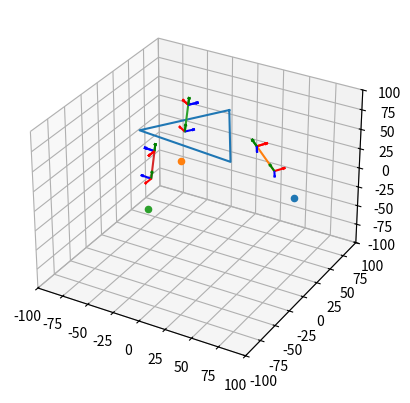

The matplotlib source for this figure:
from scipy.spatial.transform import Rotation as R
import numpy as np
from matplotlib import pyplot as plt

def to_hom(reg):
  if reg.shape == (3,):
    return np.append(reg, 1)
  elif reg.shape == (3,3):
    hom = np.eye(4)
    hom[:3, :3] = reg
    return hom
  else:
    raise Exception(f"invalid input {reg}")

def from_hom(hom):
  if hom.shape == (4,):
    return hom[:3] / (hom[3] if hom[3] != 0 else 1)
  elif hom.shape == (4,4):
    return hom[:3, :3] / (hom[3,3] if hom[3,3] != 0 else 1)
  else:
    raise Exception(f"invalid input {hom}")
  
def rot_k(k, t):
  """ k is the axis of rotation, t is the angle of rotation """
  k = k/np.linalg.norm(k)
  return to_hom(R.from_rotvec(t*k).as_matrix())

def forward_kinematics(root_basis, offset, t1, t2, t3):
  first_axis = root_basis[0:3, -1]
  second_axis = np.array([1, 0, 0])
  third_axis = second_axis.copy()
  T = rot_k(first_axis, t1)
  T = T.dot(to_hom(root_basis))
  T[0:2, 3] = offset
  frame1 = T.dot(np.eye(4))
  T = T.dot(rot_k(second_axis, t2))
  frame2 = T.dot(np.eye(4))
  trans_third = rot_k(third_axis, t3)
  trans_third[1, 3] = -35.25
  T = T.dot(trans_third)
  frame3 = T.dot(np.eye(4))
  return frame1, frame2, frame3, from_hom(T.dot(np.array([0, -39, 0, 1])))

def forward_kinematics_1(t1, t2, t3):
  root_basis = np.array([[np.sqrt(3)/2, 0, 1/2          ],\
                         [1/2         , 0, -np.sqrt(3)/2],\
                         [0           , 1, 0            ]])
  offset = np.array([48.5, 10])
  return forward_kinematics(root_basis, offset, t1, t2, t3)

def forward_kinematics_2(t1, t2, t3):
  root_basis = np.array([[-np.sqrt(3)/2, 0, 1/2         ],\
                         [1/2         ,  0, np.sqrt(3)/2],\
                         [0           ,  1, 0           ]])
  offset = np.array([-32.8, 37])
  return forward_kinematics(root_basis, offset, t1, t2, t3)

def forward_kinematics_3(t1, t2, t3):
  root_basis = np.array([[0 , 0, -1],\
                         [-1, 0,  0],\
                         [0 , 1,  0]])
  offset = np.array([-15.5, -47])
  return forward_kinematics(root_basis, offset, t1, t2, t3)

def draw_base_link(ax, T=np.eye(4)):
  pts = np.array([[0             , 50 , 0],\
                  [25*np.sqrt(3) , -25, 0],\
                  [-25*np.sqrt(3), -25, 0],\
                  [0             , 50 , 0]])
  pts = [from_hom(T.dot(np.append(pt, 1))) for pt in pts]
  ax.plot(*zip(*pts))

def plot_frames(ax, fs, eef, T=np.eye(4)):
  fs = [T.dot(f) for f in fs]  # apply more transformations
  pts = [from_hom(f.dot(np.array([0, 0, 0, 1]))) for f in fs]
  for f, pt in zip(fs, pts):
    ax.quiver(*pt, *10*from_hom(f.dot(np.array([1, 0, 0, 0]))), color='r')
    ax.quiver(*pt, *10*from_hom(f.dot(np.array([0, 1, 0, 0]))), color='g')
    ax.quiver(*pt, *10*from_hom(f.dot(np.array([0, 0, 1, 0]))), color='b')
  eef = from_hom(T.dot(np.append(eef, 1)))
  ax.scatter(*eef)
  ax.plot(*zip(*pts))

ax = plt.figure().add_subplot(projection='3d')
ax.set_xlim((-100, 100))
ax.set_ylim((-100, 100))
ax.set_zlim((-100, 100))

fks = [forward_kinematics_1, forward_kinematics_2, forward_kinematics_3]
leg_frames = []
eefs = []
for i, fk in enumerate(fks):
  f1, f2, f3, eef = fk(0,0,0)
  if i == 0:
    f1, f2, f3, eef = fk(np.pi/6,0,0)
  leg_frames.append([f1, f2, f3])
  eefs.append(eef)

# calculate the cg of the triangle formed by the end effectors
cg = np.mean(eefs, axis=0)
# find a transformation that first rotates the triangle about the cg to be parallel with the x-y plane
u = eefs[1]-eefs[0]
v = eefs[2]-eefs[0]
n = np.cross(u, v)
# now the transformation is the one that rotates n to be parallel with the z-axis
axis_rot = np.cross(n, np.array([0, 0, 1]))
theta = np.arccos(np.dot(n, np.array([0, 0, 1]))/np.linalg.norm(n))
if theta < 0.02:
  T = np.eye(4)
else:
  T = rot_k(axis_rot, theta)
# finally, add translation and apply the transformation to the end effectors
T[2, 3] = -cg[2]

draw_base_link(ax, T)
for fs, eef in zip(leg_frames, eefs):
  plot_frames(ax, fs, eef, T)
plt.show()
